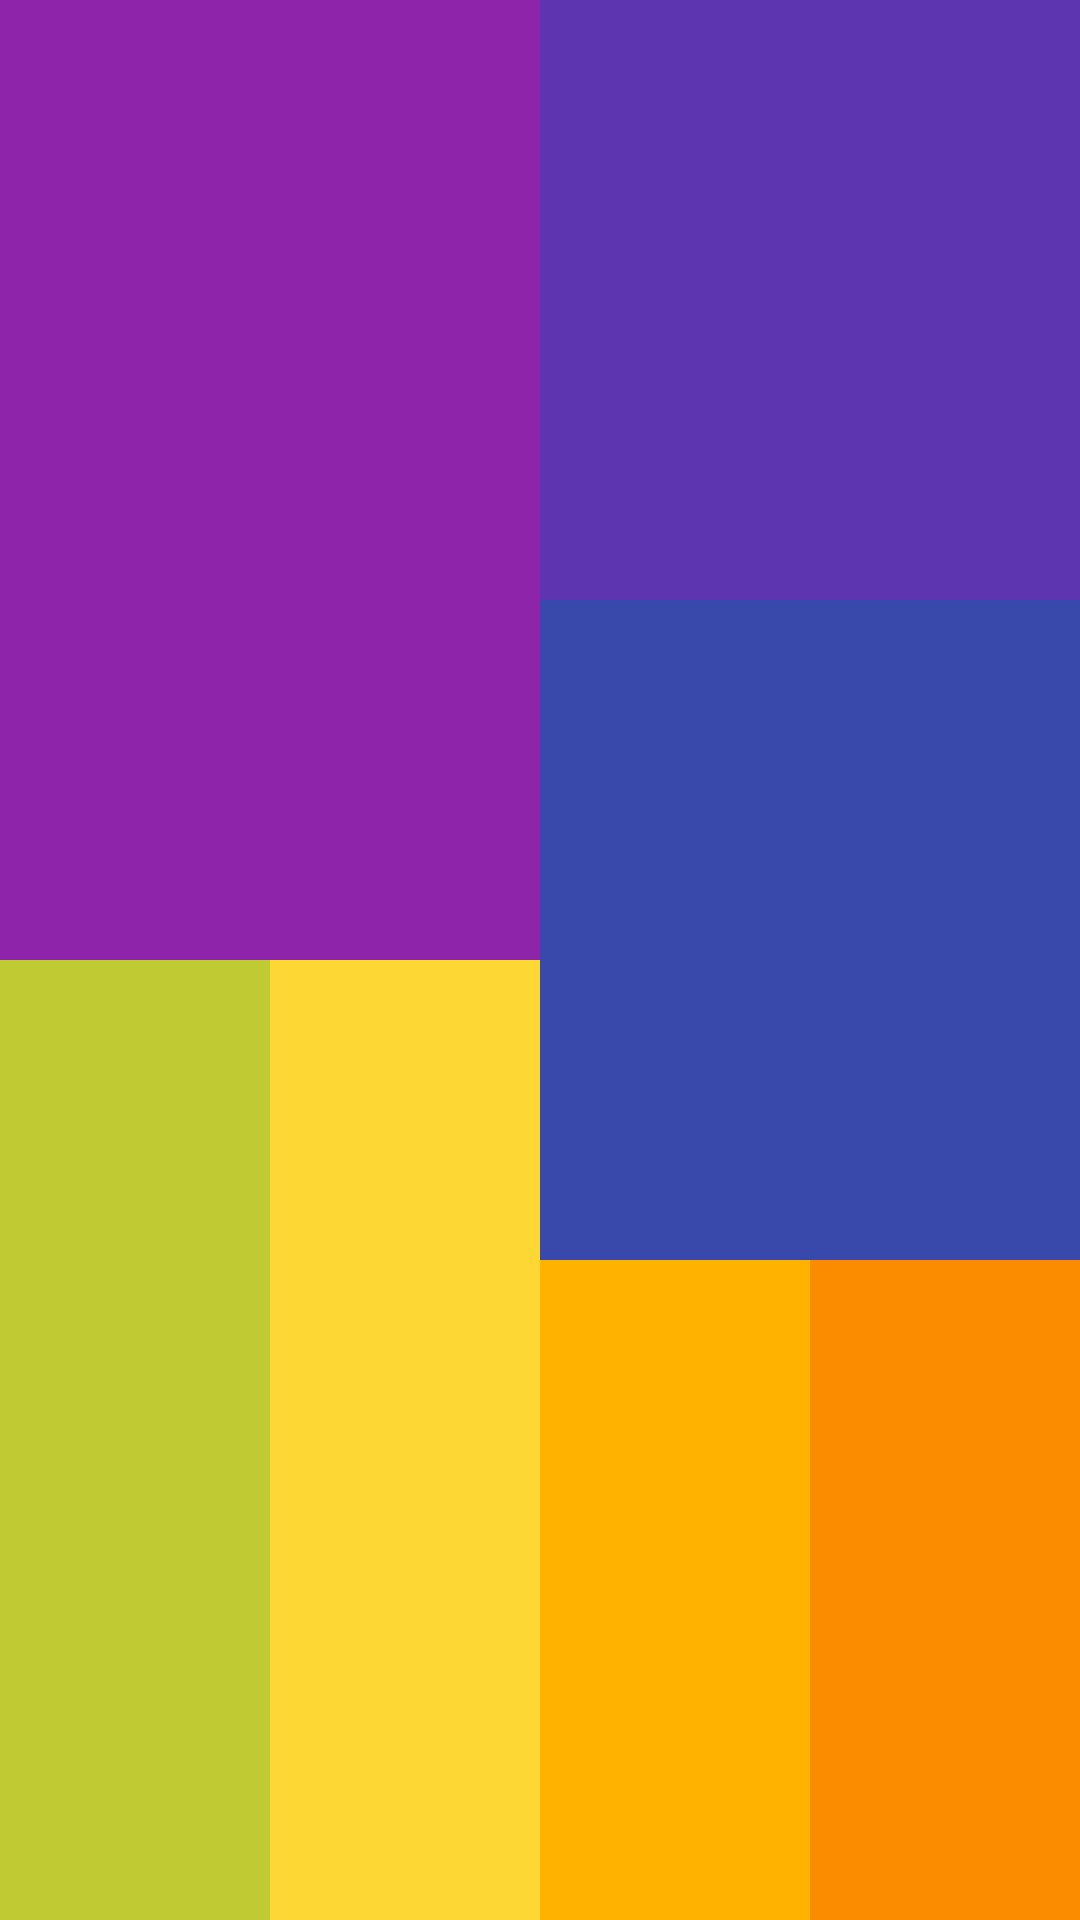

Reconstruct the res/layout file that produces this screen, plus the resources it refers to.
<!-- AndroidManifest.xml: application theme Theme.GadgetsOnlineStore -->
<!-- res/layout/activity_forgot_password.xml -->
<?xml version="1.0" encoding="utf-8"?>
<androidx.constraintlayout.widget.ConstraintLayout xmlns:android="http://schemas.android.com/apk/res/android"
    xmlns:app="http://schemas.android.com/apk/res-auto"
    xmlns:tools="http://schemas.android.com/tools"
    android:layout_width="match_parent"
    android:layout_height="match_parent"
    tools:context=".ForgotPasswordAcitivity">
    <View
        android:id="@+id/view12"
        android:layout_width="0dp"
        android:layout_height="0dp"
        android:background="#FB8C00"
        app:layout_constraintBottom_toBottomOf="parent"
        app:layout_constraintEnd_toEndOf="parent"
        app:layout_constraintStart_toEndOf="@+id/view9"
        app:layout_constraintTop_toBottomOf="@+id/view4" />
    <View
        android:id="@+id/view11"
        android:layout_width="0dp"
        android:layout_height="0dp"
        android:background="#C0CA33"
        app:layout_constraintBottom_toBottomOf="parent"
        app:layout_constraintEnd_toStartOf="@+id/view10"
        app:layout_constraintStart_toStartOf="parent"
        app:layout_constraintTop_toBottomOf="@+id/view2" />
    <View
        android:id="@+id/view10"
        android:layout_width="0dp"
        android:layout_height="0dp"
        android:background="#FDD835"
        app:layout_constraintBottom_toBottomOf="parent"
        app:layout_constraintEnd_toStartOf="@+id/view9"
        app:layout_constraintStart_toEndOf="@+id/view11"
        app:layout_constraintTop_toBottomOf="@+id/view2" />
    <View
        android:id="@+id/view4"
        android:layout_width="0dp"
        android:layout_height="0dp"
        android:layout_marginTop="200dp"
        android:background="#3949AB"
        app:layout_constraintBottom_toTopOf="@+id/view12"
        app:layout_constraintEnd_toEndOf="parent"
        app:layout_constraintHorizontal_bias="1.0"
        app:layout_constraintStart_toEndOf="@+id/view2"
        app:layout_constraintTop_toTopOf="parent" />
    <View
        android:id="@+id/view3"
        android:layout_width="0dp"
        android:layout_height="0dp"
        android:background="#5E35B1"
        app:layout_constraintBottom_toTopOf="@+id/view4"
        app:layout_constraintEnd_toEndOf="parent"
        app:layout_constraintStart_toEndOf="@+id/view2"
        app:layout_constraintTop_toTopOf="parent" />
    <View
        android:id="@+id/view2"
        android:layout_width="0dp"
        android:layout_height="0dp"
        android:background="#8E24AA"
        app:layout_constraintBottom_toTopOf="@+id/view11"
        app:layout_constraintEnd_toStartOf="@+id/view3"
        app:layout_constraintStart_toStartOf="parent"
        app:layout_constraintTop_toTopOf="parent" />
    <View
        android:id="@+id/view9"
        android:layout_width="0dp"
        android:layout_height="0dp"
        android:background="#FFB300"
        app:layout_constraintBottom_toBottomOf="parent"
        app:layout_constraintEnd_toStartOf="@+id/view12"
        app:layout_constraintStart_toEndOf="@+id/view10"
        app:layout_constraintTop_toBottomOf="@+id/view4" />
</androidx.constraintlayout.widget.ConstraintLayout>
<!-- resources referenced by this layout -->
<resources>
  <style name="Theme.GadgetsOnlineStore" parent="Theme.MaterialComponents.DayNight.NoActionBar">
          <item name="android:fontFamily">@font/inter_regular</item>
          
          <item name="colorPrimary">@color/ultramarine_blue</item>
          <item name="colorPrimaryVariant">@color/maya_blue</item>
          <item name="colorOnPrimary">@color/fire_opal</item>
          
          <item name="android:statusBarColor">?attr/colorPrimaryVariant</item>
          
      </style>
  <color name="ultramarine_blue">#FF3664F4</color>
  <color name="maya_blue">#FF60CBFF</color>
  <color name="fire_opal">#FFE85353</color>
</resources>
